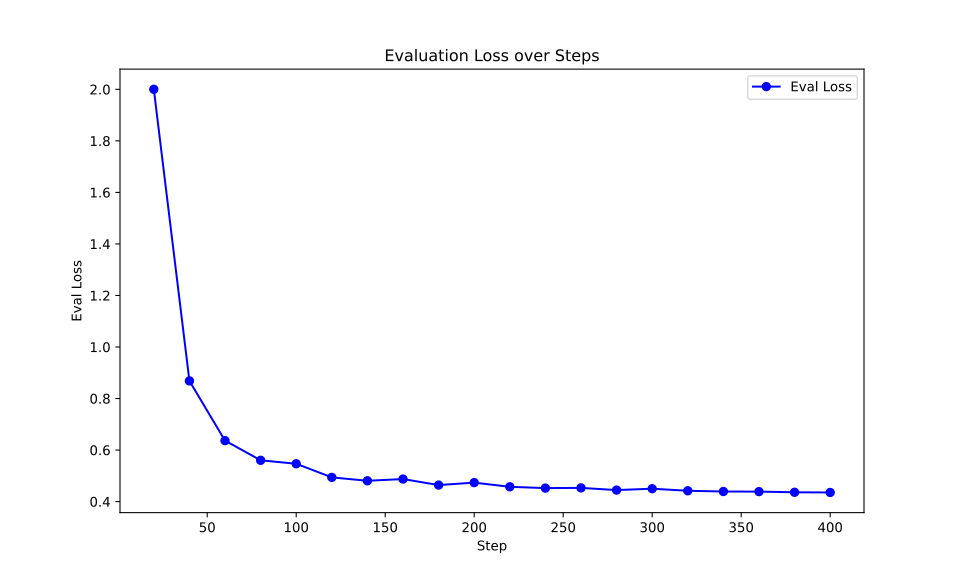

The table this chart was drawn from, first rows:
eval_loss, eval_runtime, eval_samples_per_second, eval_steps_per_second, epoch, steps
2, 323.6, 24.28, 0.76, 0.04, 20
0.8684, 402.1, 19.54, 0.612, 0.08, 40
0.6366, 444, 17.7, 0.554, 0.12, 60
0.5602, 434.6, 18.08, 0.566, 0.16, 80
0.5467, 486.6, 16.15, 0.506, 0.2, 100
0.4939, 464.8, 16.91, 0.529, 0.24, 120
0.4807, 450.2, 17.45, 0.546, 0.28, 140
0.4874, 459.2, 17.11, 0.536, 0.33, 160
0.464, 486.5, 16.15, 0.506, 0.37, 180
0.4736, 437.5, 17.96, 0.562, 0.41, 200
0.4573, 455.2, 17.26, 0.54, 0.45, 220
0.4523, 481.8, 16.31, 0.511, 0.49, 240
0.4531, 483.4, 16.26, 0.509, 0.53, 260
0.4446, 464.9, 16.9, 0.529, 0.57, 280
0.4499, 465.2, 16.89, 0.529, 0.61, 300
0.4419, 491.7, 15.98, 0.5, 0.65, 320
0.439, 442.3, 17.77, 0.556, 0.69, 340
0.4387, 475.6, 16.52, 0.517, 0.73, 360
0.4361, 477.2, 16.47, 0.516, 0.77, 380
0.4353, 480.1, 16.37, 0.512, 0.81, 400
